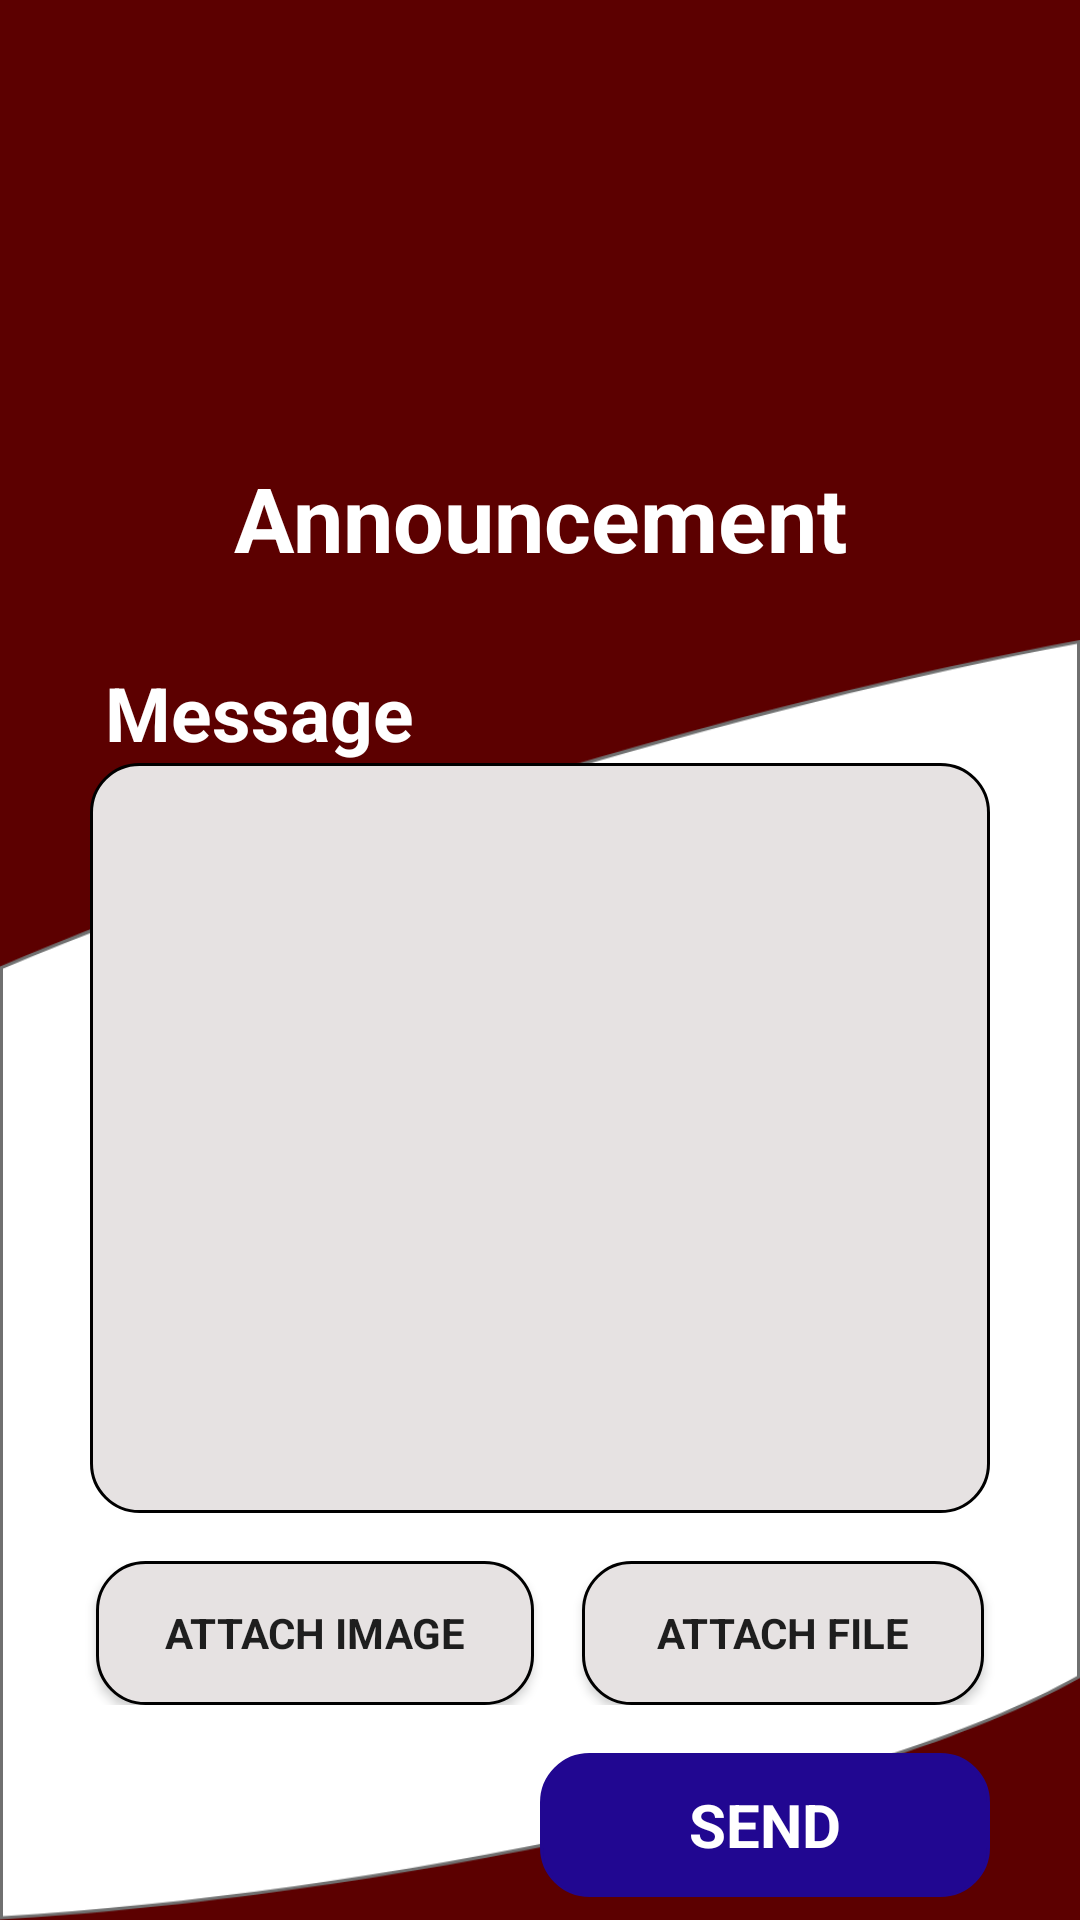

This screen was rendered from an Android layout file. Write that file and the resources it references.
<!-- AndroidManifest.xml: application theme AppTheme -->
<!-- res/layout/activity_post_announcement.xml -->
<?xml version="1.0" encoding="utf-8"?>
<LinearLayout xmlns:android="http://schemas.android.com/apk/res/android"
    xmlns:tools="http://schemas.android.com/tools"
    android:layout_width="match_parent"
    android:layout_height="match_parent"
    android:orientation="vertical"
    android:background="@color/colorPrimaryDark"
    tools:context=".uploads.PostAnnouncement">

    <RelativeLayout
        android:layout_width="match_parent"
        android:layout_height="0dp"
        android:layout_weight="1"
        android:background="@color/colorPrimaryDark">
        <LinearLayout
            android:layout_width="match_parent"
            android:layout_height="match_parent"
            android:gravity="center"
            android:orientation="vertical"
            tools:ignore="UselessParent">

            <ImageView
                android:layout_width="match_parent"
                android:layout_height="match_parent"
                android:layout_marginTop="30dp"
                android:id="@+id/uvceLogo"
                android:src="@drawable/uvce_logo"
                android:layout_weight="1"
                android:contentDescription="@string/logo_image" />

            <TextView
                android:layout_width="match_parent"
                android:layout_height="match_parent"
                android:textAlignment="center"
                android:layout_marginTop="10dp"
                android:text="@string/announcement"
                android:textStyle="bold"
                android:textColor="@color/colorAccent"
                android:textSize="30sp"
                android:layout_weight="2"/>
        </LinearLayout>
    </RelativeLayout>

    <LinearLayout
        android:layout_width="match_parent"
        android:layout_height="0dp"
        android:layout_weight="2"
        android:background="@drawable/design_background"
        android:gravity="center"
        android:orientation="vertical">

        <TextView
            android:layout_width="wrap_content"
            android:layout_height="wrap_content"
            android:layout_gravity="start"
            android:layout_marginStart="35sp"
            android:text="@string/message"
            android:textStyle="bold"
            android:textColor="@color/colorAccent"
            android:textSize="25sp" />

        <EditText
            android:id="@+id/message"
            android:layout_width="match_parent"
            android:layout_height="250sp"
            android:layout_marginStart="30sp"
            android:layout_marginTop="0sp"
            android:layout_marginEnd="30sp"
            android:textColor="@color/colorPrimaryDark"
            android:background="@drawable/button_background"
            android:inputType="textMultiLine"
            android:padding="16sp"
            android:scrollbars="vertical"
            android:lines="8"
            android:textSize="25sp"/>

        <LinearLayout
            android:layout_width="match_parent"
            android:layout_height="wrap_content"
            android:gravity="center_vertical"
            android:layout_margin="16sp">

            <Button
                android:id="@+id/attachImage"
                android:layout_weight="1"
                android:layout_width="wrap_content"
                android:layout_height="wrap_content"
                android:text="@string/attach_image"
                android:layout_marginStart="16sp"
                android:layout_marginEnd="16sp"
                android:background="@drawable/button_background"
                android:textStyle="bold"
                android:height="20sp"/>

            <Button
                android:id="@+id/attachFile"
                android:layout_weight="1"
                android:layout_width="wrap_content"
                android:layout_height="wrap_content"
                android:text="@string/attach_file"
                android:layout_marginEnd="16sp"
                android:textStyle="bold"
                android:background="@drawable/button_background"
                android:height="20sp"/>

        </LinearLayout>

        <Button
            android:id="@+id/send_button"
            style="@style/Widget.AppCompat.Button.Borderless"
            android:background="@drawable/button_background"
            android:backgroundTint="#210791"
            android:layout_width="150sp"
            android:text="@string/send"
            android:textColor="#FFFFFF"
            android:textSize="20sp"
            android:textStyle="bold"
            android:layout_height="wrap_content"
            android:layout_gravity="end"
            android:layout_marginTop="0sp"
            android:layout_marginEnd="30sp"/>
    </LinearLayout>

</LinearLayout>
<!-- resources referenced by this layout -->
<resources>
  <color name="colorAccent">#FFFFFF</color>
  <color name="colorPrimaryDark">#5C0000</color>
  <!-- drawable button_background (drawable) -->
  <?xml version="1.0" encoding="utf-8"?>
  <shape android:shape="rectangle"
      xmlns:android="http://schemas.android.com/apk/res/android">
      <solid android:color="#E6E2E2"/>
      <corners android:radius="16sp"/>
      <stroke android:width="1dp"/>
  </shape>
  <!-- drawable design_background: png bitmap (drawable, 47041 bytes) -->
  <string name="announcement">Announcement</string>
  <string name="attach_file">Attach File</string>
  <string name="attach_image">Attach Image</string>
  <string name="logo_image">This is The UVCE College Logo</string>
  <string name="message">Message</string>
  <string name="send">SEND</string>
  <style name="AppTheme" parent="Theme.AppCompat.Light.NoActionBar">
          
          <item name="colorPrimary">@color/colorPrimary</item>
          <item name="colorPrimaryDark">@color/colorPrimaryDark</item>
          <item name="colorAccent">@color/colorAccent</item>
          <item name="fontFamily">@font/acme_regular</item>
      </style>
  <color name="colorPrimary">#710000</color>
</resources>
